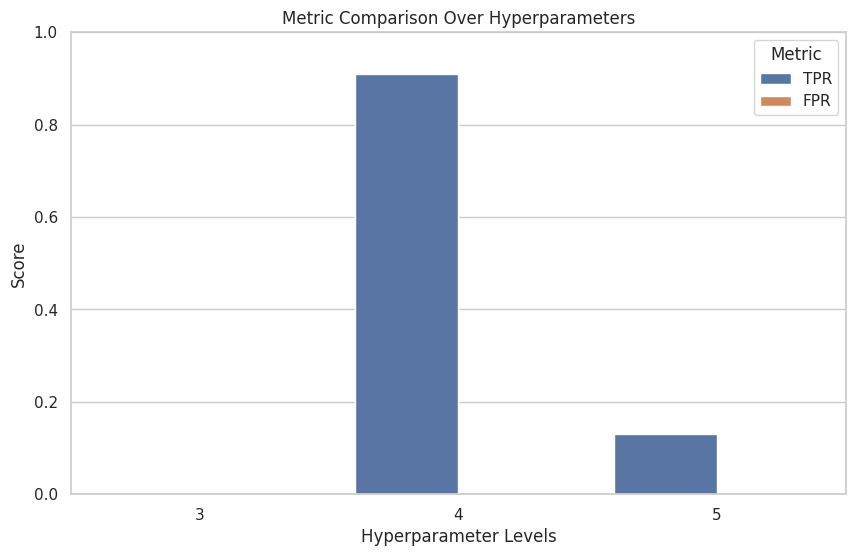

Python code for this plot:
import numpy as np
import pandas as pd
import seaborn as sns
import matplotlib.pyplot as plt

def plot_bar_graph():
    sns.set(style="whitegrid")

    hyperparameters = [3, 4, 5]

    tpr = [0, 0.91, 0.13]  
    fpr = [0, 0, 0]       

    df2 = pd.DataFrame({'Parameter': hyperparameters, 'Accuracy': tpr, 'Metric': 'TPR'})
    df3 = pd.DataFrame({'Parameter': hyperparameters, 'Accuracy': fpr, 'Metric': 'FPR'})

    df = pd.concat([df2, df3])

    plt.figure(figsize=(10, 6))
    bar_plot = sns.barplot(x='Parameter', y='Accuracy', hue='Metric', data=df)
    bar_plot.set_title('Metric Comparison Over Hyperparameters')
    bar_plot.set_xlabel('Hyperparameter Levels')
    bar_plot.set_ylabel('Score')
    bar_plot.set_ylim(0, 1) 

    plt.legend(title='Metric')
    plt.show()

def plot_graph():
    sns.set(style="whitegrid")

    hyperparameters = [1, 2, 3, 4, 5]

    tpr = [0, 0, 0, 0.91, 0.13]  
    fpr = [0, 0, 0, 0, 0]        

    df2 = pd.DataFrame({'Parameter': hyperparameters, 'Accuracy': tpr, 'Metric': 'TPR'})
    df3 = pd.DataFrame({'Parameter': hyperparameters, 'Accuracy': fpr, 'Metric': 'FPR'})

    df = pd.concat([df2, df3])

    plt.figure(figsize=(10, 6))
    line_plot = sns.lineplot(x='Parameter', y='Accuracy', hue='Metric', data=df, marker='o')
    line_plot.set_title('Metric Comparison Over Hyperparameters')
    line_plot.set_xlabel('Hyperparameter Levels')
    line_plot.set_ylabel('Score')
    line_plot.set_ylim(0, 1)  

    plt.legend(title='Metric')
    plt.show()

if __name__ == "__main__":
    #plot_graph()
    plot_bar_graph()
